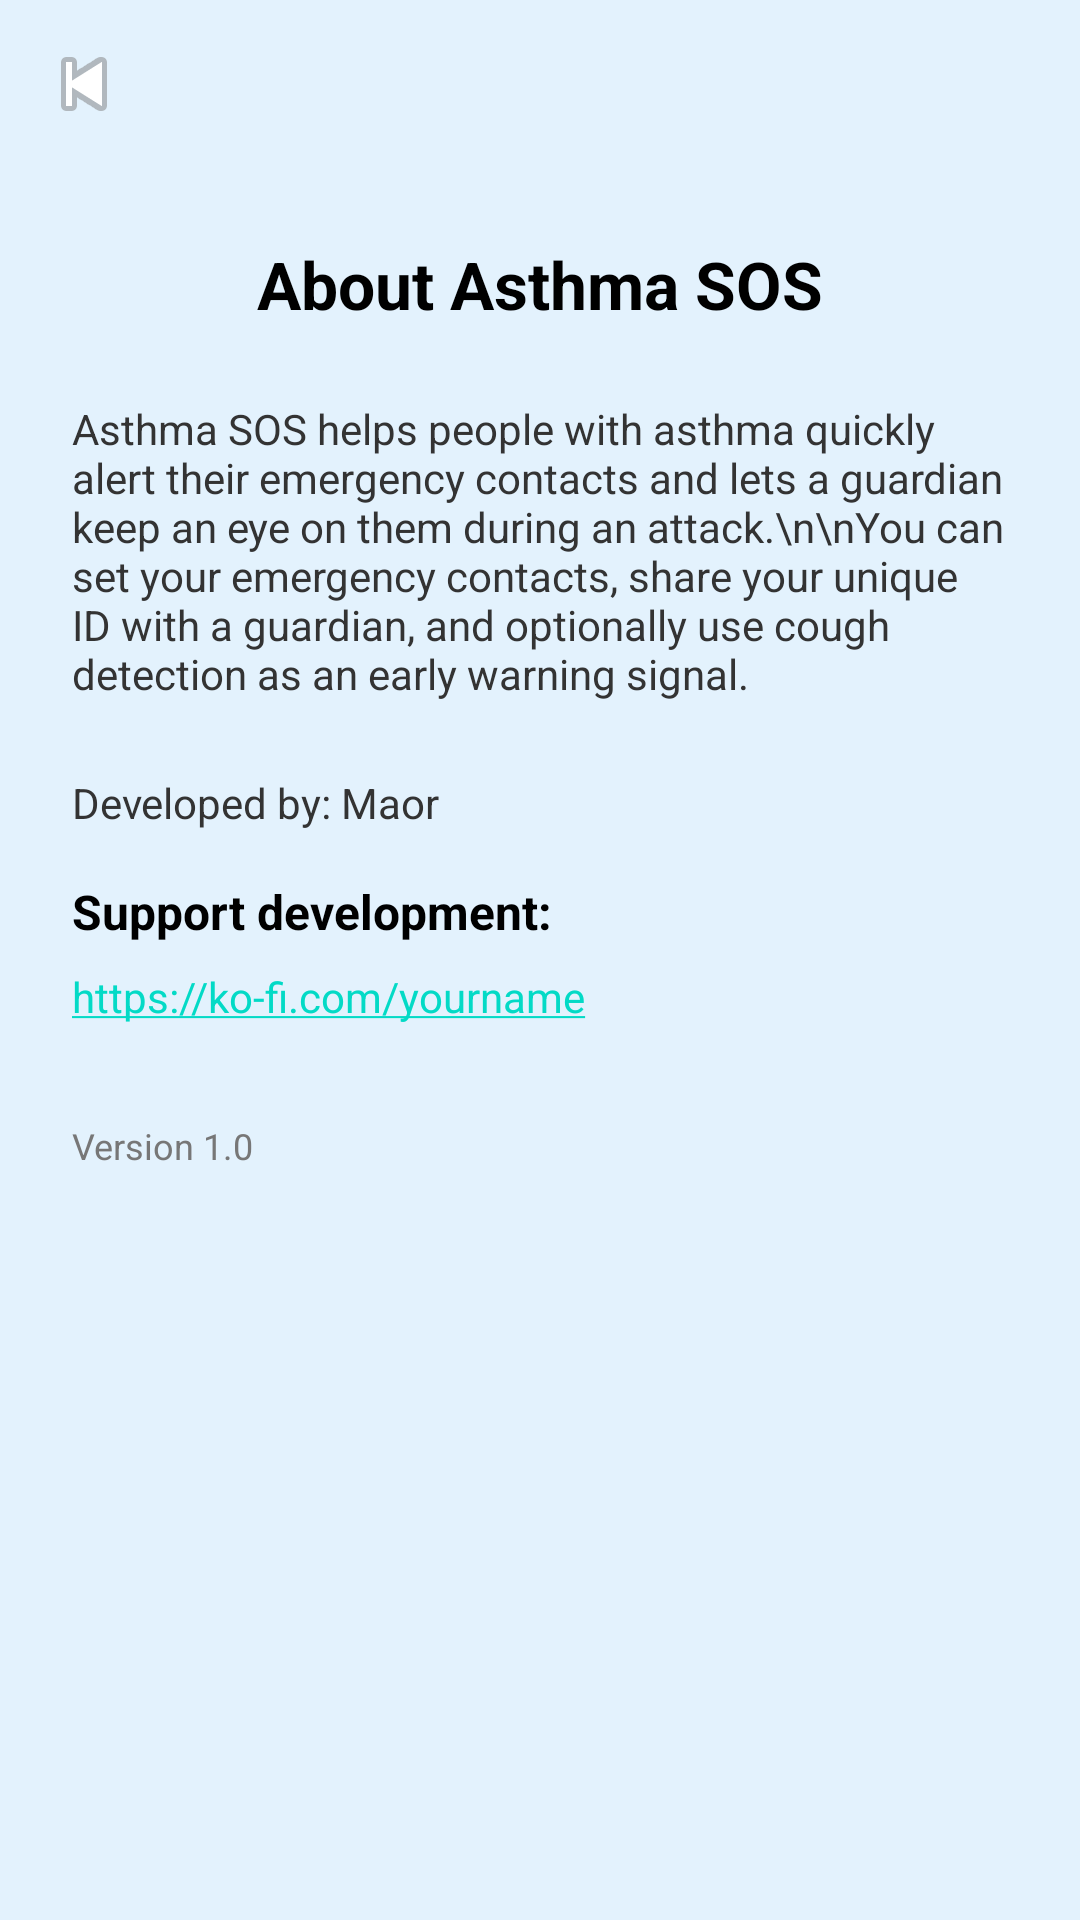

Android layout source for this screen:
<!-- AndroidManifest.xml: application theme Theme.MaterialComponents.DayNight.NoActionBar -->
<!-- res/layout/activity_about_us.xml -->
<?xml version="1.0" encoding="utf-8"?>
<LinearLayout xmlns:android="http://schemas.android.com/apk/res/android"
    xmlns:app="http://schemas.android.com/apk/res-auto"
    android:layout_width="match_parent"
    android:layout_height="match_parent"
    android:orientation="vertical"
    android:background="#E3F2FD">

    
    <com.google.android.material.appbar.MaterialToolbar
        android:id="@+id/about_toolbar"
        android:layout_width="match_parent"
        android:layout_height="?attr/actionBarSize"
        android:backgroundTint="#1976D2"
        android:title="About Asthma SOS"
        android:titleTextColor="@android:color/white"
        app:navigationIcon="@android:drawable/ic_media_previous" />

    
    <ScrollView
        android:layout_width="match_parent"
        android:layout_height="0dp"
        android:layout_weight="1">

        <LinearLayout
            android:layout_width="match_parent"
            android:layout_height="wrap_content"
            android:orientation="vertical"
            android:padding="24dp">

            <TextView
                android:id="@+id/about_title"
                android:layout_width="match_parent"
                android:layout_height="wrap_content"
                android:text="About Asthma SOS"
                android:textSize="22sp"
                android:textStyle="bold"
                android:textColor="#000000"
                android:gravity="center_horizontal"
                android:layout_marginBottom="24dp" />

            <TextView
                android:id="@+id/about_description"
                android:layout_width="match_parent"
                android:layout_height="wrap_content"
                android:text="Asthma SOS helps people with asthma quickly alert their emergency contacts and lets a guardian keep an eye on them during an attack.\n\nYou can set your emergency contacts, share your unique ID with a guardian, and optionally use cough detection as an early warning signal."
                android:textSize="14sp"
                android:textColor="#333333"
                android:layout_marginBottom="24dp" />

            <TextView
                android:id="@+id/about_developer"
                android:layout_width="match_parent"
                android:layout_height="wrap_content"
                android:text="Developed by: Maor"
                android:textSize="14sp"
                android:textColor="#333333"
                android:layout_marginBottom="16dp" />

            <TextView
                android:id="@+id/about_kofi_label"
                android:layout_width="match_parent"
                android:layout_height="wrap_content"
                android:text="Support development:"
                android:textSize="16sp"
                android:textStyle="bold"
                android:textColor="#000000"
                android:layout_marginBottom="8dp" />

            <TextView
                android:id="@+id/about_kofi_link"
                android:layout_width="match_parent"
                android:layout_height="wrap_content"
                android:text="https://ko-fi.com/yourname"
                android:textSize="14sp"
                android:textColor="#1976D2"
                android:autoLink="web"
                android:layout_marginBottom="16dp" />

            <TextView
                android:id="@+id/about_version"
                android:layout_width="match_parent"
                android:layout_height="wrap_content"
                android:text="Version 1.0"
                android:textSize="12sp"
                android:textColor="#777777"
                android:layout_marginTop="16dp" />
        </LinearLayout>
    </ScrollView>
</LinearLayout>
<!-- resources referenced by this layout -->
<resources>

</resources>
